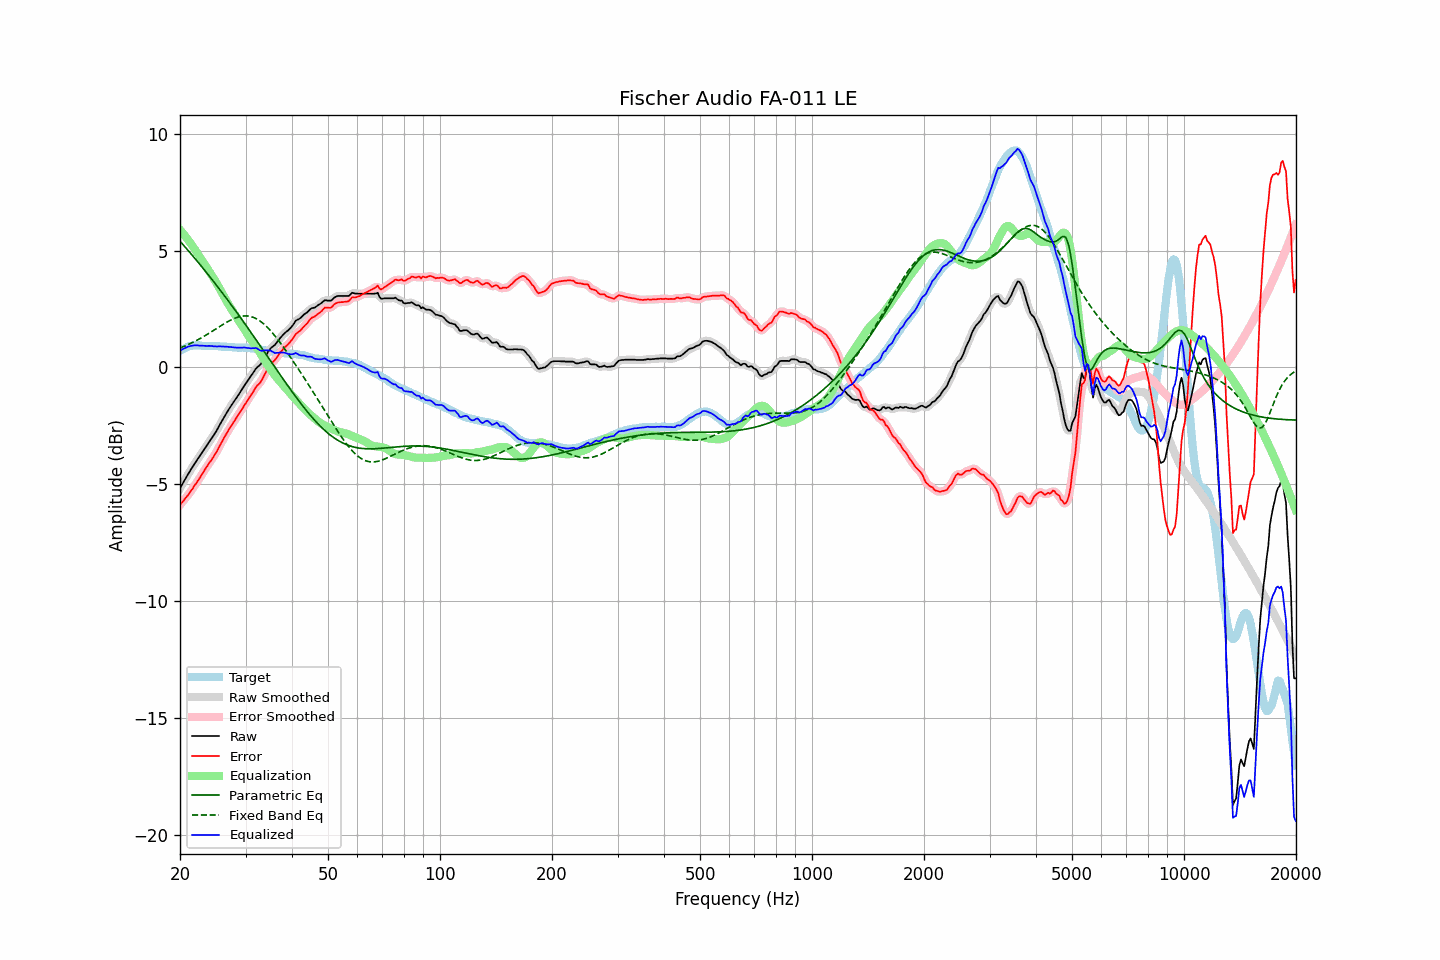

Values plotted in this chart, from the file beside it:
frequency, raw, error, smoothed, error_smoothed, equalization, parametric_eq, fixed_band_eq, equalized_raw, equalized_smoothed, target
20.00, -5.17, -5.89, -5.18, -5.89, 5.89, 5.40, 0.83, 0.71, 0.71, 0.71
20.20, -5.05, -5.81, -5.05, -5.81, 5.81, 5.32, 0.85, 0.75, 0.75, 0.75
20.40, -4.93, -5.73, -4.93, -5.72, 5.72, 5.24, 0.88, 0.79, 0.79, 0.79
20.61, -4.82, -5.63, -4.81, -5.64, 5.64, 5.17, 0.91, 0.82, 0.83, 0.81
20.81, -4.69, -5.55, -4.69, -5.55, 5.55, 5.09, 0.94, 0.86, 0.86, 0.85
21.02, -4.57, -5.47, -4.58, -5.46, 5.46, 5.01, 0.97, 0.89, 0.88, 0.89
21.23, -4.46, -5.37, -4.46, -5.37, 5.37, 4.93, 1.00, 0.90, 0.90, 0.90
21.44, -4.35, -5.28, -4.35, -5.27, 5.27, 4.85, 1.04, 0.92, 0.92, 0.92
21.66, -4.25, -5.18, -4.24, -5.17, 5.17, 4.77, 1.07, 0.93, 0.93, 0.93
21.87, -4.13, -5.06, -4.14, -5.07, 5.07, 4.68, 1.10, 0.94, 0.94, 0.93
22.09, -4.03, -4.97, -4.03, -4.97, 4.97, 4.60, 1.14, 0.94, 0.94, 0.94
22.31, -3.92, -4.86, -3.93, -4.87, 4.87, 4.52, 1.18, 0.94, 0.94, 0.94
22.54, -3.83, -4.77, -3.82, -4.76, 4.76, 4.44, 1.21, 0.93, 0.93, 0.94
22.76, -3.72, -4.65, -3.72, -4.65, 4.65, 4.35, 1.25, 0.93, 0.93, 0.93
22.99, -3.61, -4.53, -3.62, -4.54, 4.54, 4.27, 1.29, 0.93, 0.92, 0.92
23.22, -3.51, -4.43, -3.52, -4.43, 4.44, 4.18, 1.33, 0.92, 0.92, 0.92
23.45, -3.41, -4.32, -3.41, -4.32, 4.33, 4.10, 1.37, 0.92, 0.92, 0.91
23.69, -3.32, -4.22, -3.31, -4.22, 4.23, 4.01, 1.41, 0.91, 0.92, 0.91
23.92, -3.20, -4.11, -3.21, -4.12, 4.12, 3.93, 1.46, 0.92, 0.92, 0.91
24.16, -3.10, -4.02, -3.11, -4.02, 4.02, 3.84, 1.50, 0.92, 0.91, 0.92
24.40, -3.00, -3.92, -3.00, -3.92, 3.91, 3.75, 1.54, 0.91, 0.91, 0.92
24.65, -2.91, -3.81, -2.90, -3.81, 3.80, 3.66, 1.59, 0.90, 0.90, 0.91
24.89, -2.79, -3.70, -2.79, -3.70, 3.69, 3.58, 1.63, 0.90, 0.89, 0.91
25.14, -2.68, -3.59, -2.68, -3.58, 3.57, 3.49, 1.67, 0.89, 0.89, 0.90
25.39, -2.55, -3.46, -2.55, -3.45, 3.45, 3.40, 1.72, 0.90, 0.90, 0.90
25.65, -2.43, -3.32, -2.43, -3.32, 3.32, 3.31, 1.76, 0.90, 0.90, 0.89
25.91, -2.31, -3.19, -2.30, -3.19, 3.20, 3.22, 1.81, 0.89, 0.89, 0.88
26.16, -2.18, -3.06, -2.18, -3.07, 3.07, 3.13, 1.85, 0.89, 0.89, 0.88
26.43, -2.07, -2.95, -2.06, -2.94, 2.95, 3.03, 1.89, 0.88, 0.88, 0.88
26.69, -1.94, -2.83, -1.95, -2.82, 2.83, 2.94, 1.93, 0.88, 0.88, 0.88
26.96, -1.84, -2.71, -1.83, -2.71, 2.71, 2.85, 1.97, 0.88, 0.88, 0.87
27.23, -1.73, -2.59, -1.73, -2.60, 2.60, 2.76, 2.00, 0.87, 0.87, 0.87
27.50, -1.62, -2.49, -1.62, -2.49, 2.49, 2.66, 2.04, 0.86, 0.87, 0.87
27.77, -1.52, -2.38, -1.52, -2.38, 2.38, 2.57, 2.07, 0.86, 0.86, 0.86
28.05, -1.42, -2.28, -1.42, -2.28, 2.27, 2.47, 2.10, 0.85, 0.85, 0.86
28.33, -1.32, -2.17, -1.32, -2.17, 2.17, 2.38, 2.13, 0.84, 0.85, 0.85
28.62, -1.22, -2.06, -1.22, -2.06, 2.06, 2.28, 2.15, 0.85, 0.84, 0.84
28.90, -1.11, -1.96, -1.11, -1.96, 1.95, 2.19, 2.17, 0.84, 0.84, 0.84
29.19, -1.00, -1.85, -1.00, -1.85, 1.85, 2.09, 2.18, 0.84, 0.85, 0.84
29.48, -0.89, -1.74, -0.89, -1.74, 1.74, 2.00, 2.19, 0.85, 0.85, 0.85
29.78, -0.79, -1.63, -0.79, -1.63, 1.63, 1.90, 2.20, 0.85, 0.85, 0.84
30.08, -0.69, -1.53, -0.69, -1.53, 1.52, 1.80, 2.20, 0.84, 0.84, 0.85
30.38, -0.59, -1.41, -0.58, -1.42, 1.41, 1.70, 2.20, 0.83, 0.83, 0.83
30.68, -0.48, -1.31, -0.49, -1.31, 1.31, 1.61, 2.19, 0.82, 0.82, 0.83
30.99, -0.39, -1.20, -0.39, -1.20, 1.20, 1.51, 2.17, 0.81, 0.81, 0.82
31.30, -0.29, -1.10, -0.28, -1.10, 1.10, 1.41, 2.15, 0.81, 0.82, 0.81
31.61, -0.18, -1.00, -0.18, -0.98, 1.00, 1.31, 2.13, 0.82, 0.82, 0.81
31.93, -0.08, -0.87, -0.09, -0.88, 0.91, 1.21, 2.10, 0.83, 0.82, 0.79
32.24, -0.00, -0.78, -0.01, -0.80, 0.81, 1.11, 2.06, 0.80, 0.80, 0.78
32.57, 0.05, -0.72, 0.06, -0.72, 0.71, 1.01, 2.02, 0.76, 0.76, 0.78
32.89, 0.12, -0.65, 0.13, -0.64, 0.60, 0.91, 1.97, 0.72, 0.73, 0.77
33.22, 0.22, -0.53, 0.22, -0.53, 0.49, 0.81, 1.92, 0.71, 0.71, 0.74
33.55, 0.35, -0.40, 0.34, -0.40, 0.38, 0.71, 1.86, 0.72, 0.72, 0.74
33.89, 0.47, -0.26, 0.46, -0.26, 0.27, 0.61, 1.80, 0.73, 0.73, 0.72
34.23, 0.57, -0.14, 0.58, -0.13, 0.16, 0.51, 1.74, 0.73, 0.74, 0.72
34.57, 0.69, -0.01, 0.69, -0.01, 0.05, 0.41, 1.67, 0.73, 0.73, 0.70
34.92, 0.78, 0.10, 0.78, 0.09, -0.06, 0.31, 1.59, 0.72, 0.72, 0.68
35.27, 0.85, 0.17, 0.85, 0.17, -0.16, 0.21, 1.51, 0.69, 0.69, 0.68
35.62, 0.91, 0.25, 0.91, 0.24, -0.25, 0.11, 1.43, 0.65, 0.65, 0.66
35.97, 0.96, 0.31, 0.97, 0.32, -0.34, 0.01, 1.35, 0.61, 0.63, 0.65
... 635 more rows
